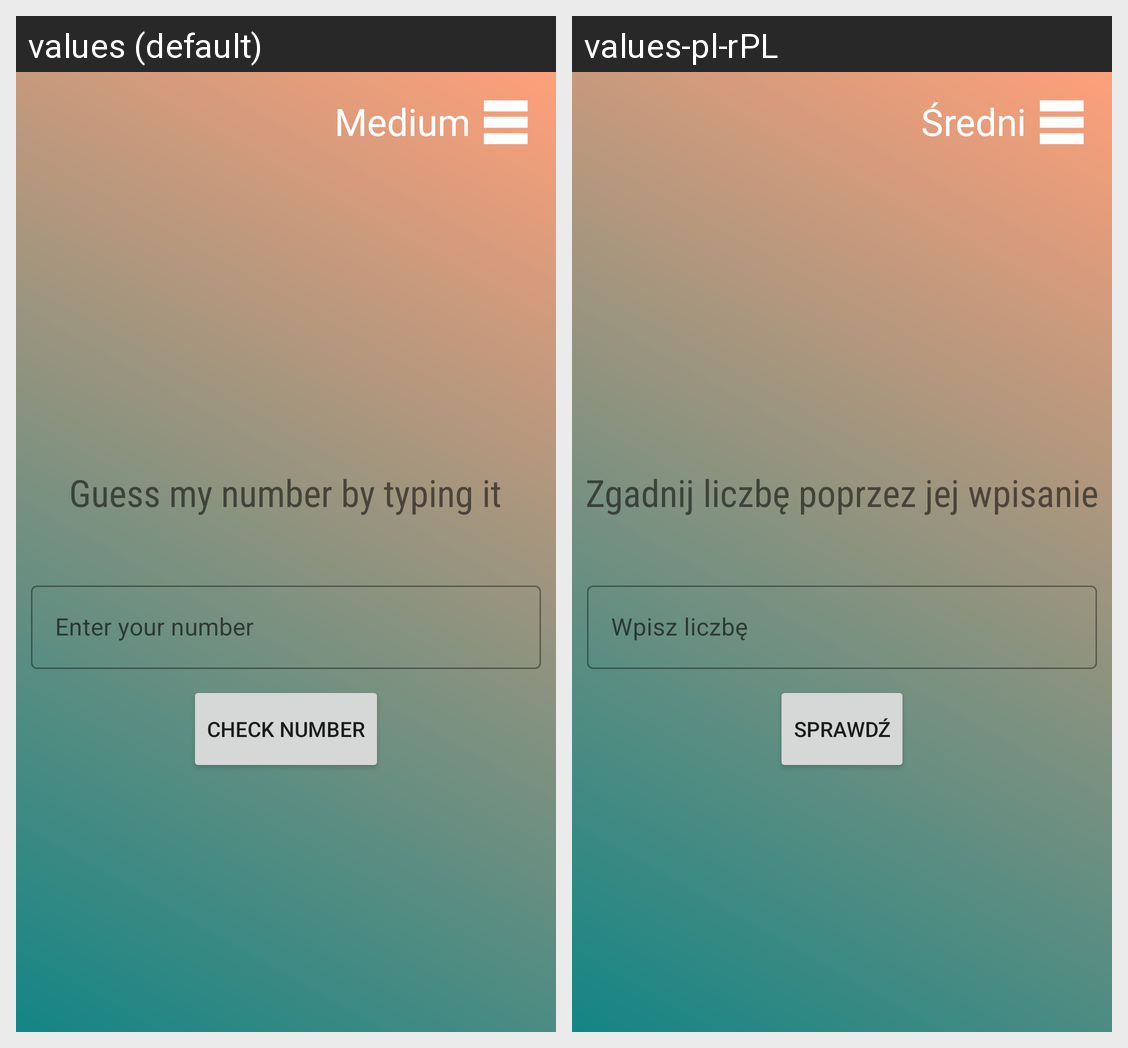

This grid shows one Android layout under two languages. Give, for every string resource on the screen, its name, the default text and each shown locale's text.
Android screen res/layout/activity_medium_guess.xml rendered under 2 locales, left to right: values (default), values-pl-rPL. Device: Nexus 5 (rendered at 1080×1920; each locale shown at half size, 540×960, under a caption strip naming it); theme Theme.GuessTheNumber.
Strings drawn on this screen, with the default value and each locale's value (text and hints the layout hard-codes, and strings that could not be matched under every locale, appear in the picture but are not listed):

mediumLevelForLabel
  values: Medium
  values-pl-rPL: Średni

beforeGuess
  values: Guess my number by typing it
  values-pl-rPL: Zgadnij liczbę poprzez jej wpisanie

EtHint
  values: Enter your number
  values-pl-rPL: Wpisz liczbę

btnGuess
  values: Check number
  values-pl-rPL: Sprawdź
